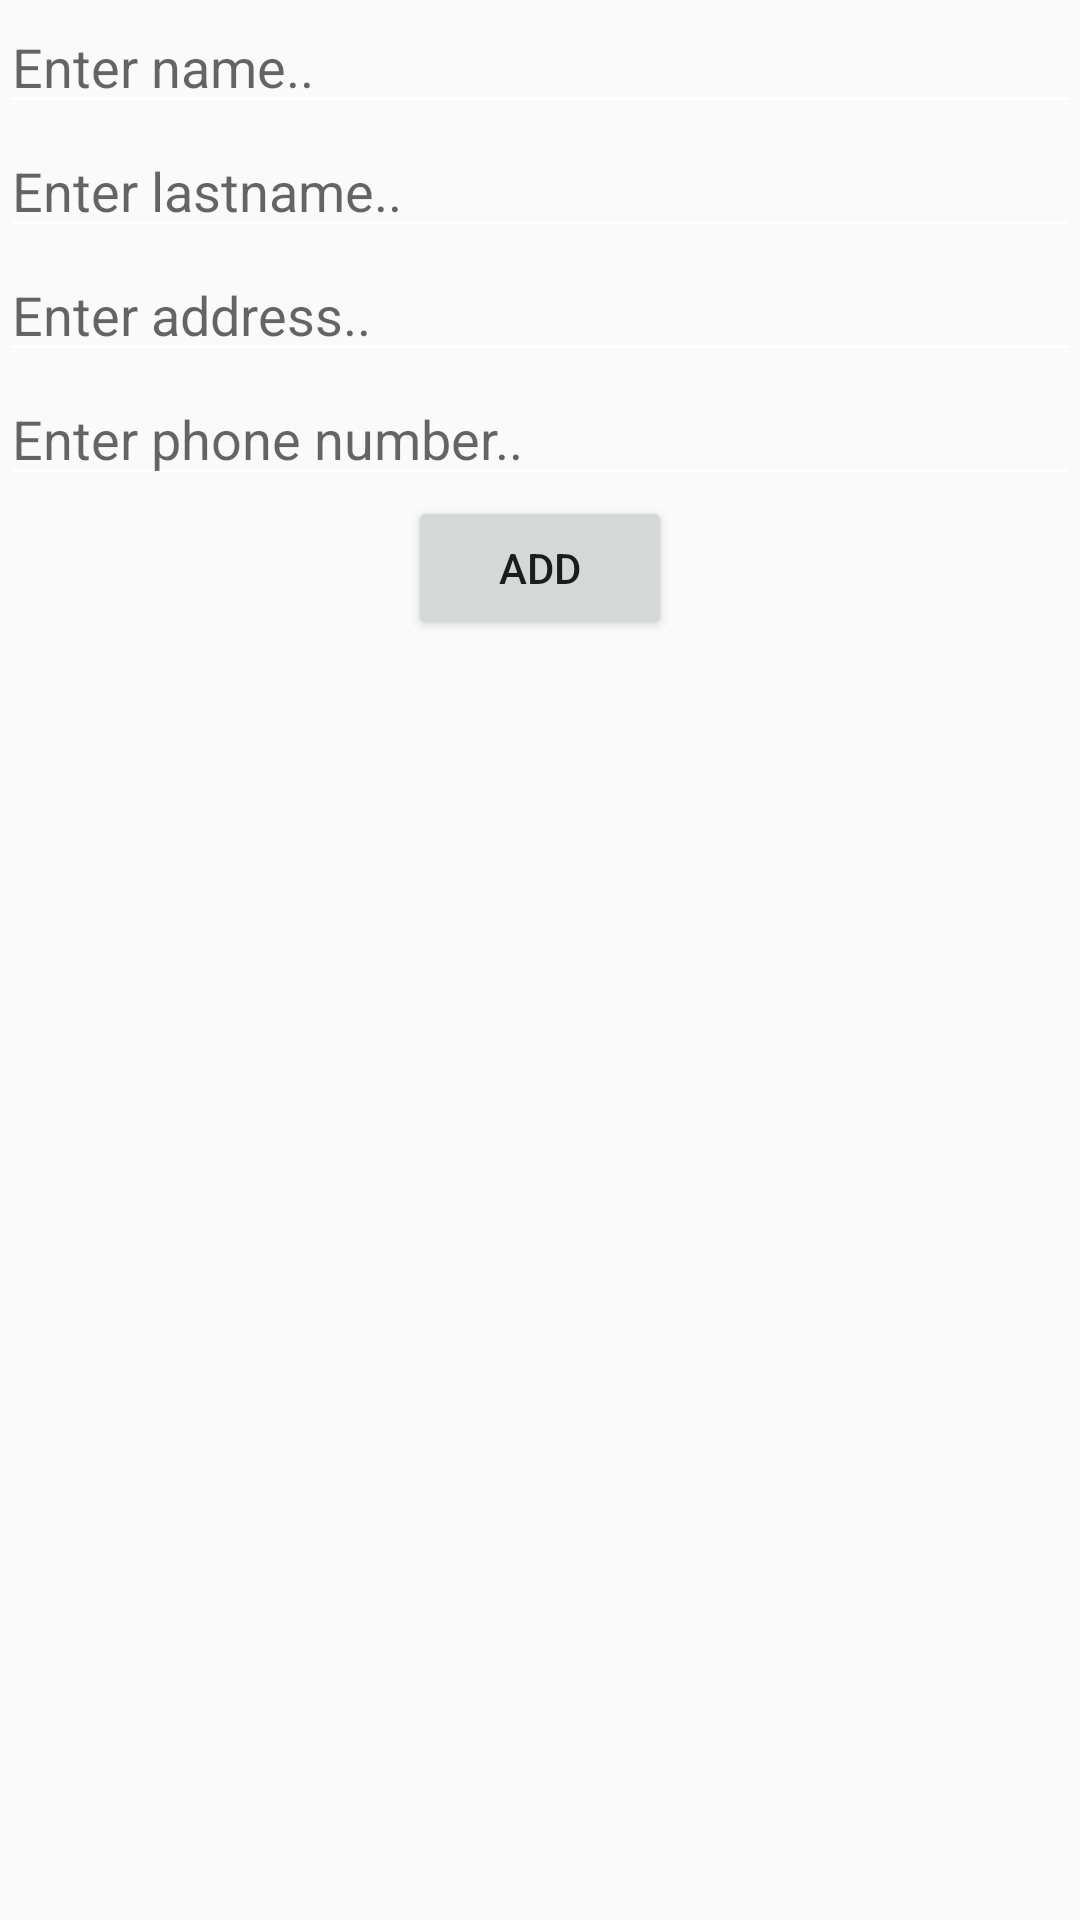

Produce the Android XML layout that renders to this screen, including the resource entries it uses.
<!-- AndroidManifest.xml: activity theme AppTheme.NoActionBar -->
<!-- res/layout/activity_add_contact.xml -->
<?xml version="1.0" encoding="utf-8"?>
<LinearLayout xmlns:android="http://schemas.android.com/apk/res/android"
    xmlns:app="http://schemas.android.com/apk/res-auto"
    xmlns:tools="http://schemas.android.com/tools"
    android:layout_width="match_parent"
    android:layout_height="match_parent"
    tools:context=".AddContactActivity"
    android:orientation="vertical">

    <EditText
        android:id="@+id/editText_name"
        android:layout_width="match_parent"
        android:layout_height="wrap_content"
        android:ems="10"
        android:hint="@string/enter_name"
        android:imeOptions="actionNext"
        android:inputType="textPersonName|textCapSentences" />

    <EditText
        android:id="@+id/editText_lastname"
        android:layout_width="match_parent"
        android:layout_height="wrap_content"
        android:ems="10"
        android:hint="@string/enter_lastname"
        android:imeOptions="actionNext"
        android:inputType="textPersonName|textCapSentences" />

    <EditText
        android:id="@+id/editText_address"
        android:layout_width="match_parent"
        android:layout_height="wrap_content"
        android:ems="10"
        android:hint="@string/enter_address"
        android:imeOptions="actionNext"
        android:inputType="textPostalAddress|textCapSentences" />

    <EditText
        android:id="@+id/editText_number"
        android:layout_width="match_parent"
        android:layout_height="wrap_content"
        android:ems="10"
        android:hint="@string/enter_phone_number"
        android:imeOptions="actionDone"
        android:inputType="phone" />

    <Button
        android:layout_gravity="center"
        android:id="@+id/addButton"
        android:layout_width="wrap_content"
        android:layout_height="wrap_content"
        android:text="@string/add"
        android:onClick="onAddButtonClick"
        />
</LinearLayout>
<!-- resources referenced by this layout -->
<resources>
  <string name="add">Add</string>
  <string name="enter_address">Enter address..</string>
  <string name="enter_lastname">Enter lastname..</string>
  <string name="enter_name">Enter name..</string>
  <string name="enter_phone_number">Enter phone number..</string>
  <style name="AppTheme.NoActionBar">
          <item name="windowActionBar">false</item>
          <item name="windowNoTitle">true</item>
          <item name="android:colorControlNormal">@color/colorWhite</item>
          <item name="android:actionMenuTextColor">@color/colorWhite</item>
          <item name="titleTextColor">@color/colorWhite</item>
      </style>
  <color name="colorWhite">#ffffff</color>
</resources>
